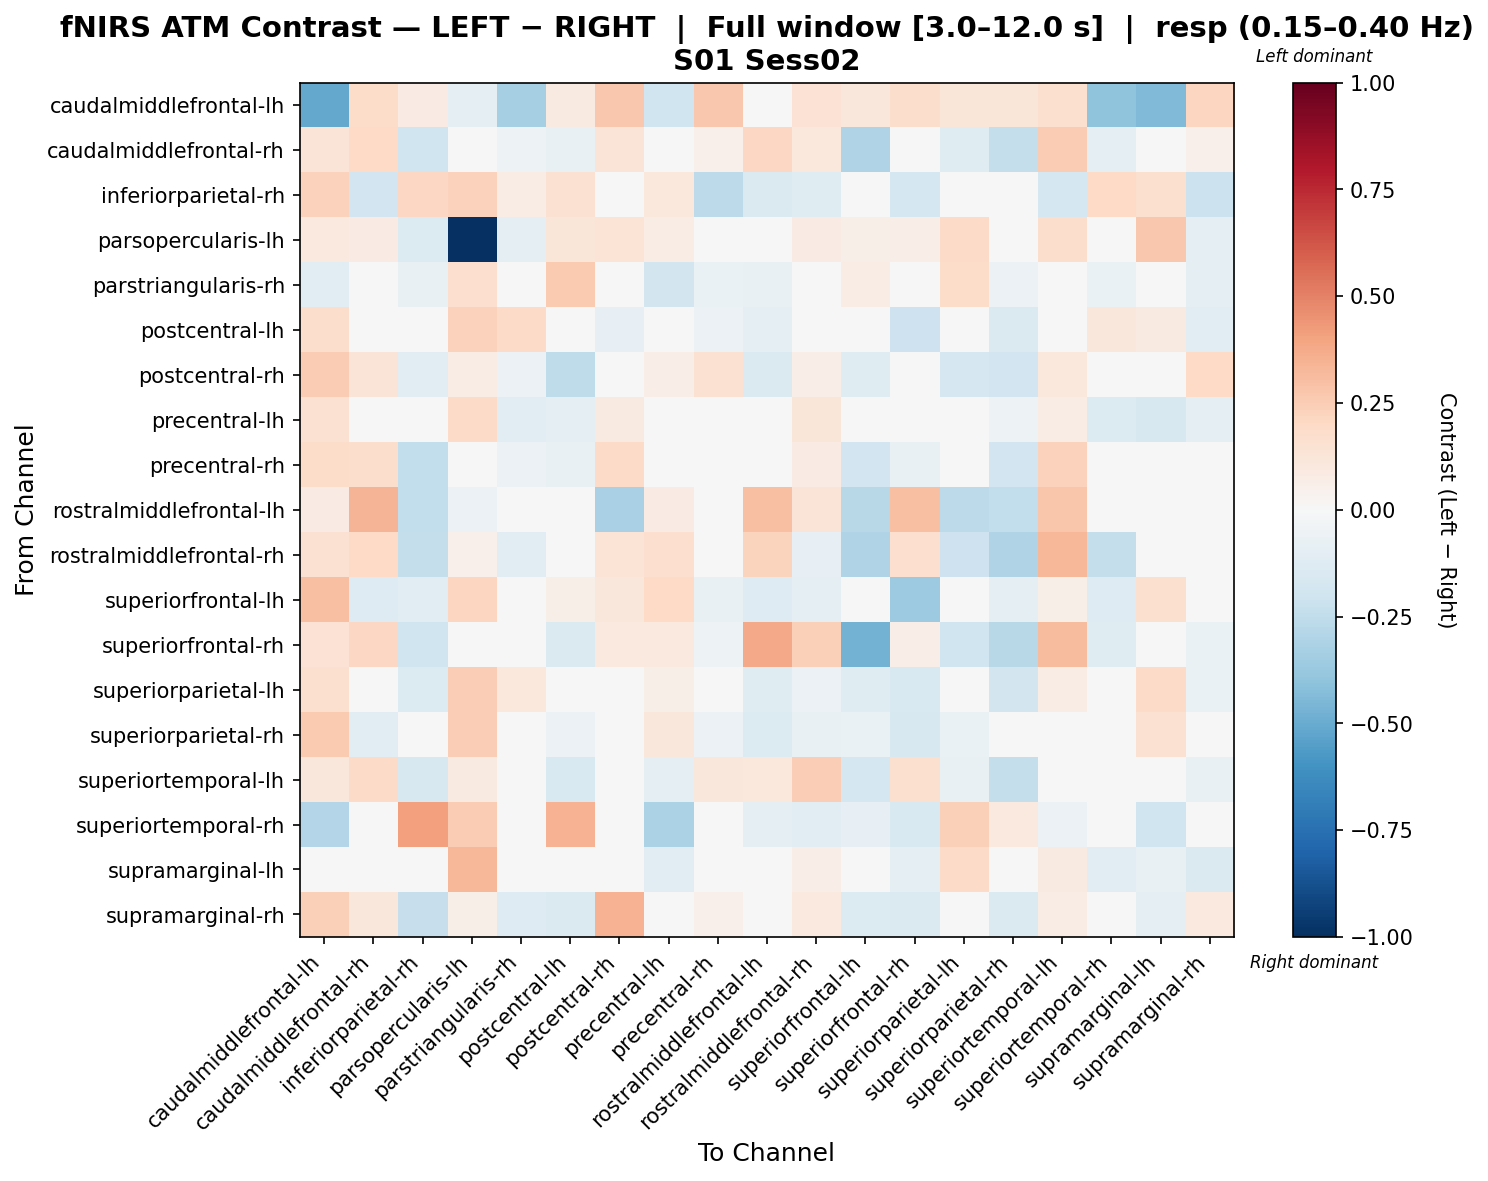

Values plotted in this chart, from the file beside it:
, caudalmiddlefrontal-lh, caudalmiddlefrontal-rh, inferiorparietal-rh, parsopercularis-lh, parstriangularis-rh, postcentral-lh, postcentral-rh, precentral-lh, precentral-rh, rostralmiddlefrontal-lh, rostralmiddlefrontal-rh, superiorfrontal-lh, superiorfrontal-rh, superiorparietal-lh, superiorparietal-rh, superiortemporal-lh, superiortemporal-rh, supramarginal-lh, supramarginal-rh
caudalmiddlefrontal-lh, -0.5114, 0.1859, 0.08093, -0.08781, -0.3349, 0.09116, 0.2697, -0.1989, 0.2669, 0.0242, 0.1483, 0.1157, 0.1727, 0.1224, 0.1212, 0.159, -0.3986, -0.4425, 0.2159
caudalmiddlefrontal-rh, 0.1281, 0.1992, -0.2014, -0.008058, -0.0503, -0.07652, 0.1306, -0.01364, 0.05376, 0.2053, 0.1037, -0.3017, 0.008435, -0.1186, -0.2402, 0.2563, -0.09357, -0.03325, 0.05181
inferiorparietal-rh, 0.2323, -0.1892, 0.2067, 0.2275, 0.07331, 0.1526, -0.004948, 0.1068, -0.2579, -0.143, -0.1214, -0.02788, -0.1744, -0.02498, -0.02535, -0.1777, 0.2011, 0.163, -0.2165
parsopercularis-lh, 0.09416, 0.08452, -0.1377, -1.0, -0.09127, 0.1197, 0.1375, 0.0767, -0.03861, -0.02568, 0.0798, 0.05761, 0.0636, 0.1926, 0.009793, 0.1738, 0.02725, 0.2716, -0.09531
parstriangularis-rh, -0.1034, 0.007754, -0.07252, 0.1652, 0.001499, 0.2634, 0.003452, -0.1857, -0.06484, -0.07285, -0.004583, 0.07061, -0.001769, 0.1862, -0.05791, 0.009243, -0.06278, 0.007331, -0.0884
postcentral-lh, 0.1767, -0.04298, 0.0223, 0.2298, 0.1929, -0.04707, -0.08008, -0.0296, -0.05483, -0.09523, -0.01777, -0.02635, -0.2047, 0.04922, -0.1453, -0.01642, 0.1151, 0.09127, -0.1169
postcentral-rh, 0.2508, 0.1254, -0.115, 0.07487, -0.05751, -0.2507, 0.04588, 0.06925, 0.1492, -0.1479, 0.06257, -0.1215, 0.01391, -0.1678, -0.1928, 0.1072, 0.001937, -0.04505, 0.1974
precentral-lh, 0.1547, 0.02015, -0.03877, 0.1949, -0.1123, -0.09824, 0.08938, 0.002812, 0.01789, 0.004704, 0.1228, 0.0004483, 0.01609, -0.002894, -0.05306, 0.07213, -0.1348, -0.1604, -0.09544
precentral-rh, 0.1814, 0.1775, -0.2437, 0.03654, -0.06084, -0.07587, 0.193, -0.02268, 0.04995, 0.02276, 0.07922, -0.1935, -0.07418, -0.03558, -0.1937, 0.23, -0.03922, -0.01304, -0.01813
rostralmiddlefrontal-lh, 0.0783, 0.3413, -0.2451, -0.05477, -0.02472, -0.03975, -0.3225, 0.0783, 0.03875, 0.3036, 0.1251, -0.2751, 0.2995, -0.2601, -0.2451, 0.2797, -0.02472, -0.03975, -0.01292
rostralmiddlefrontal-rh, 0.151, 0.1984, -0.2403, 0.05036, -0.104, -0.03662, 0.134, 0.1647, 0.02001, 0.2231, -0.08192, -0.2998, 0.171, -0.2086, -0.299, 0.3295, -0.2403, 0.0436, 0.02489
superiorfrontal-lh, 0.3036, -0.1297, -0.1107, 0.2169, 0.02198, 0.06224, 0.1169, 0.2, -0.07191, -0.1282, -0.0942, -0.01968, -0.3644, -0.005737, -0.08612, 0.05805, -0.1256, 0.1571, -0.0004915
superiorfrontal-rh, 0.1473, 0.2056, -0.2008, 0.02451, -0.04012, -0.1424, 0.1013, 0.1014, -0.05249, 0.3786, 0.239, -0.4705, 0.06407, -0.1995, -0.2752, 0.3172, -0.1183, -0.01587, -0.06375
superiorparietal-lh, 0.1616, -0.01767, -0.1403, 0.2448, 0.1085, 0.01465, 0.0218, 0.05815, -0.004072, -0.1221, -0.05956, -0.1223, -0.1541, 0.01172, -0.1853, 0.0714, -0.006695, 0.1877, -0.06835
superiorparietal-rh, 0.2655, -0.1047, 0.008903, 0.2483, -0.01902, -0.0594, 0.001509, 0.1112, -0.05508, -0.1378, -0.07323, -0.06405, -0.1591, -0.06434, 0.01207, -0.04636, 0.01076, 0.1525, -0.02775
superiortemporal-lh, 0.115, 0.193, -0.1636, 0.08944, -0.02259, -0.1547, 0.03484, -0.09567, 0.1126, 0.1026, 0.2468, -0.1778, 0.1585, -0.0735, -0.2415, 0.04447, -0.0456, -0.04482, -0.07745
superiortemporal-rh, -0.2924, 0.01808, 0.4086, 0.2542, -0.0257, 0.3486, 0.03297, -0.3186, 0.01808, -0.09997, -0.1058, -0.07827, -0.1546, 0.2384, 0.09378, -0.06062, -0.03606, -0.2004, -0.04024
supramarginal-lh, -0.02666, -0.01516, -0.0006125, 0.3344, -0.0001885, -0.03941, 0.03658, -0.1059, -0.02962, -0.0379, 0.0642, -0.04665, -0.09433, 0.1909, 0.002882, 0.08684, -0.1026, -0.07427, -0.1425
supramarginal-rh, 0.242, 0.1098, -0.2335, 0.05943, -0.1269, -0.1452, 0.3456, 0.001451, 0.05178, 0.02612, 0.09739, -0.1358, -0.1461, -0.04287, -0.1422, 0.07645, -0.03727, -0.09751, 0.09741
